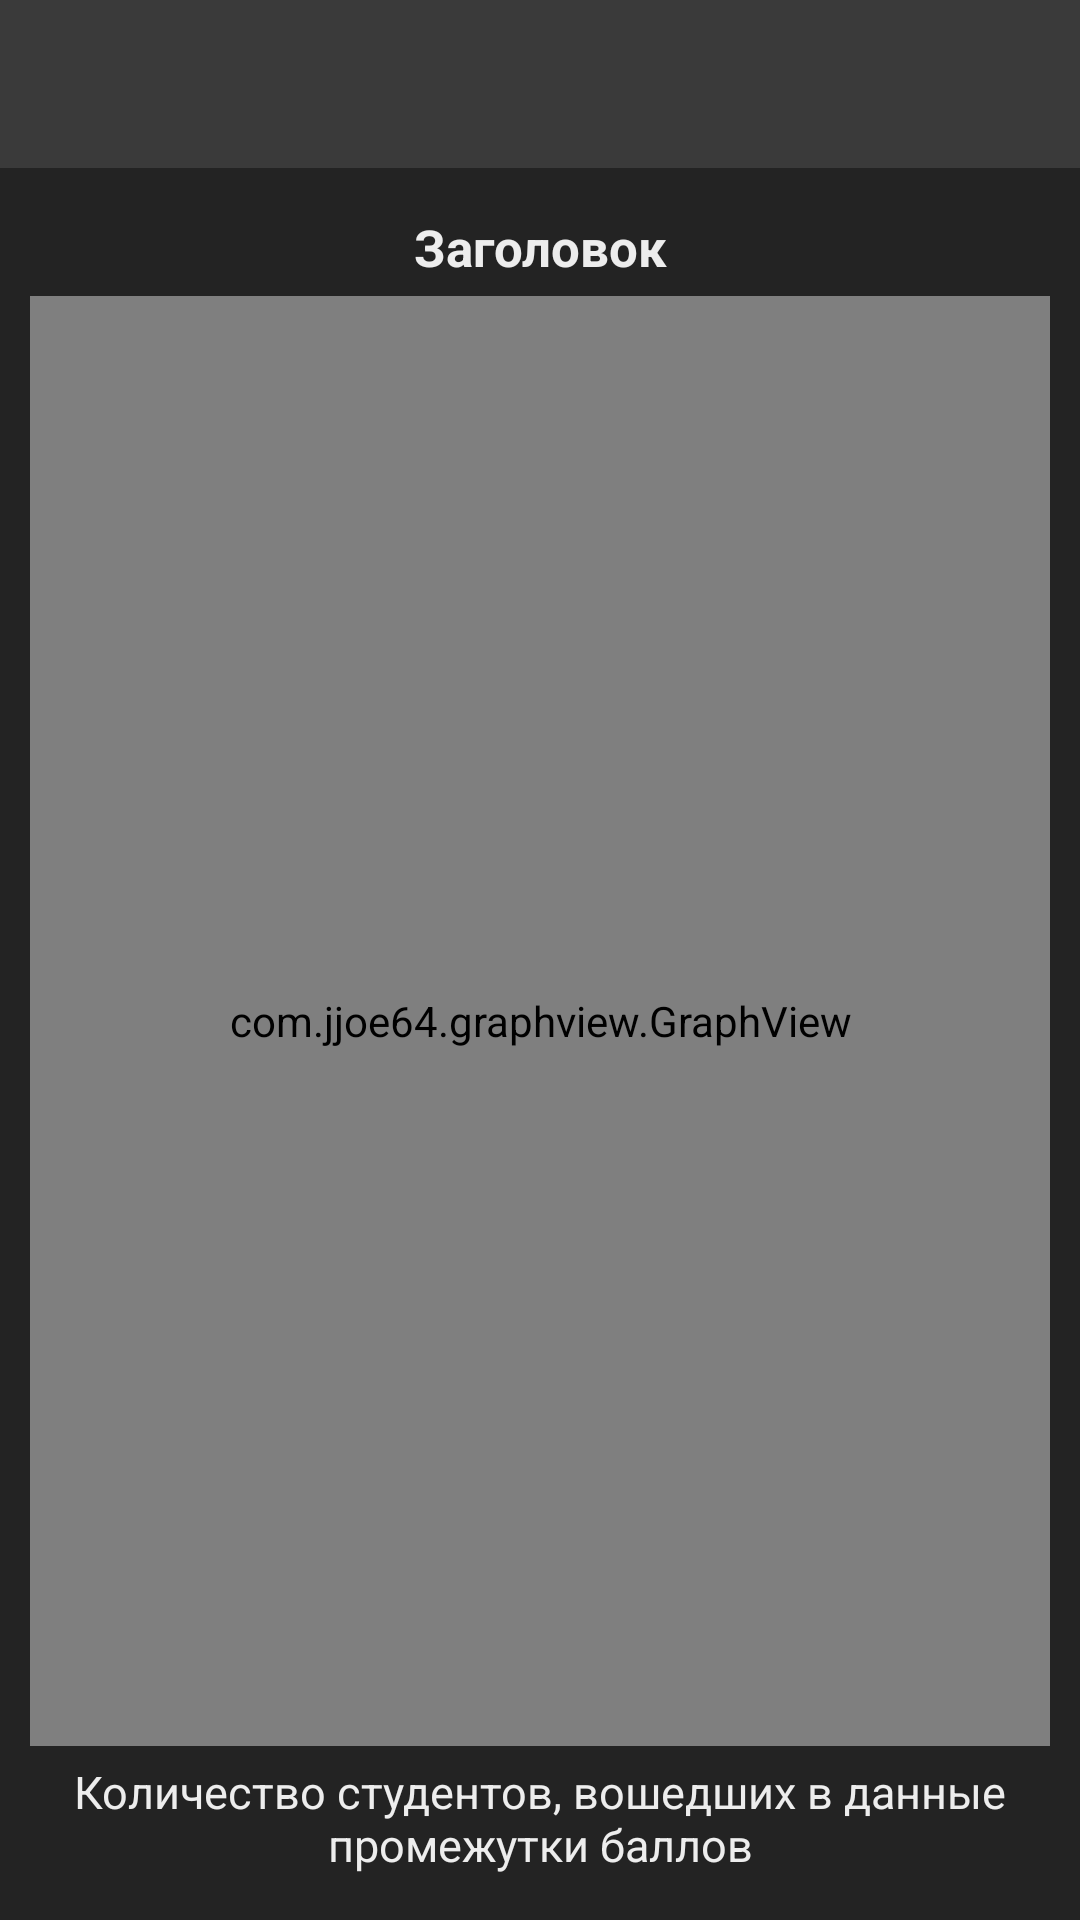

Write the Android layout XML for this screen, with the resource values it uses.
<!-- AndroidManifest.xml: application theme AppTheme -->
<!-- res/layout/activity_for_teachers_statistics.xml -->
<?xml version="1.0" encoding="utf-8"?>
<LinearLayout
    xmlns:android="http://schemas.android.com/apk/res/android"
    xmlns:tools="http://schemas.android.com/tools"
    android:layout_width="match_parent"
    android:layout_height="match_parent"
    android:orientation="vertical"
    android:background="@color/gray"
    tools:context=".TeacherAccount.StatisticsActivity">

    <include layout="@layout/toolbar"/>

    <LinearLayout
        android:layout_width="match_parent"
        android:layout_height="match_parent"
        android:orientation="vertical"
        android:padding="10dp">

        <TextView
            android:id="@+id/graph_title"
            android:layout_width="match_parent"
            android:layout_height="wrap_content"
            android:text="Заголовок"
            android:textColor="@color/white"
            android:textSize="@dimen/text_size2"
            android:gravity="center"
            android:textStyle="bold"
            android:layout_margin="5dp"/>

        <com.jjoe64.graphview.GraphView
            android:layout_width="match_parent"
            android:layout_height="match_parent"
            android:layout_weight="1"
            android:id="@+id/graph_statistic"/>

        <TextView
            android:layout_width="match_parent"
            android:layout_height="wrap_content"
            android:text="@string/count_student_TV"
            android:textColor="@color/white"
            android:textSize="@dimen/text_size3"
            android:gravity="center"
            android:layout_margin="5dp"/>

    </LinearLayout>

</LinearLayout>
<!-- res/layout/toolbar.xml (included above) -->
<?xml version="1.0" encoding="utf-8"?>
<android.support.v7.widget.Toolbar
    xmlns:android="http://schemas.android.com/apk/res/android"
    android:layout_width="match_parent"
    android:layout_height="wrap_content"
    android:background="@color/gray2"
    android:id="@+id/myToolBar">
</android.support.v7.widget.Toolbar>
<!-- resources referenced by this layout -->
<resources>
  <color name="gray">#232323</color>
  <color name="gray2">#3a3a3a</color>
  <color name="white">#ededed</color>
  <dimen name="text_size2">17sp</dimen>
  <dimen name="text_size3">15sp</dimen>
  <string name="count_student_TV">Количество студентов, вошедших в данные промежутки баллов</string>
  <style name="AppTheme" parent="AppTheme.Base">
          
          <item name="colorPrimary">@color/colorPrimary</item>
          <item name="colorPrimaryDark">@color/colorPrimaryDark</item>
          <item name="colorAccent">@color/colorAccent</item>
      </style>
  <style name="AppTheme.Base" parent="Theme.AppCompat.Light.NoActionBar">
          <item name="android:colorPrimary">@color/colorPrimary</item>
          <item name="android:colorPrimaryDark">@color/colorPrimaryDark</item>
          <item name="android:colorAccent">@color/colorAccent</item>
      </style>
  <color name="colorPrimary">#3a3a3a</color>
  <color name="colorPrimaryDark">#3a3a3a</color>
  <color name="colorAccent">#f7f7f7</color>
</resources>
